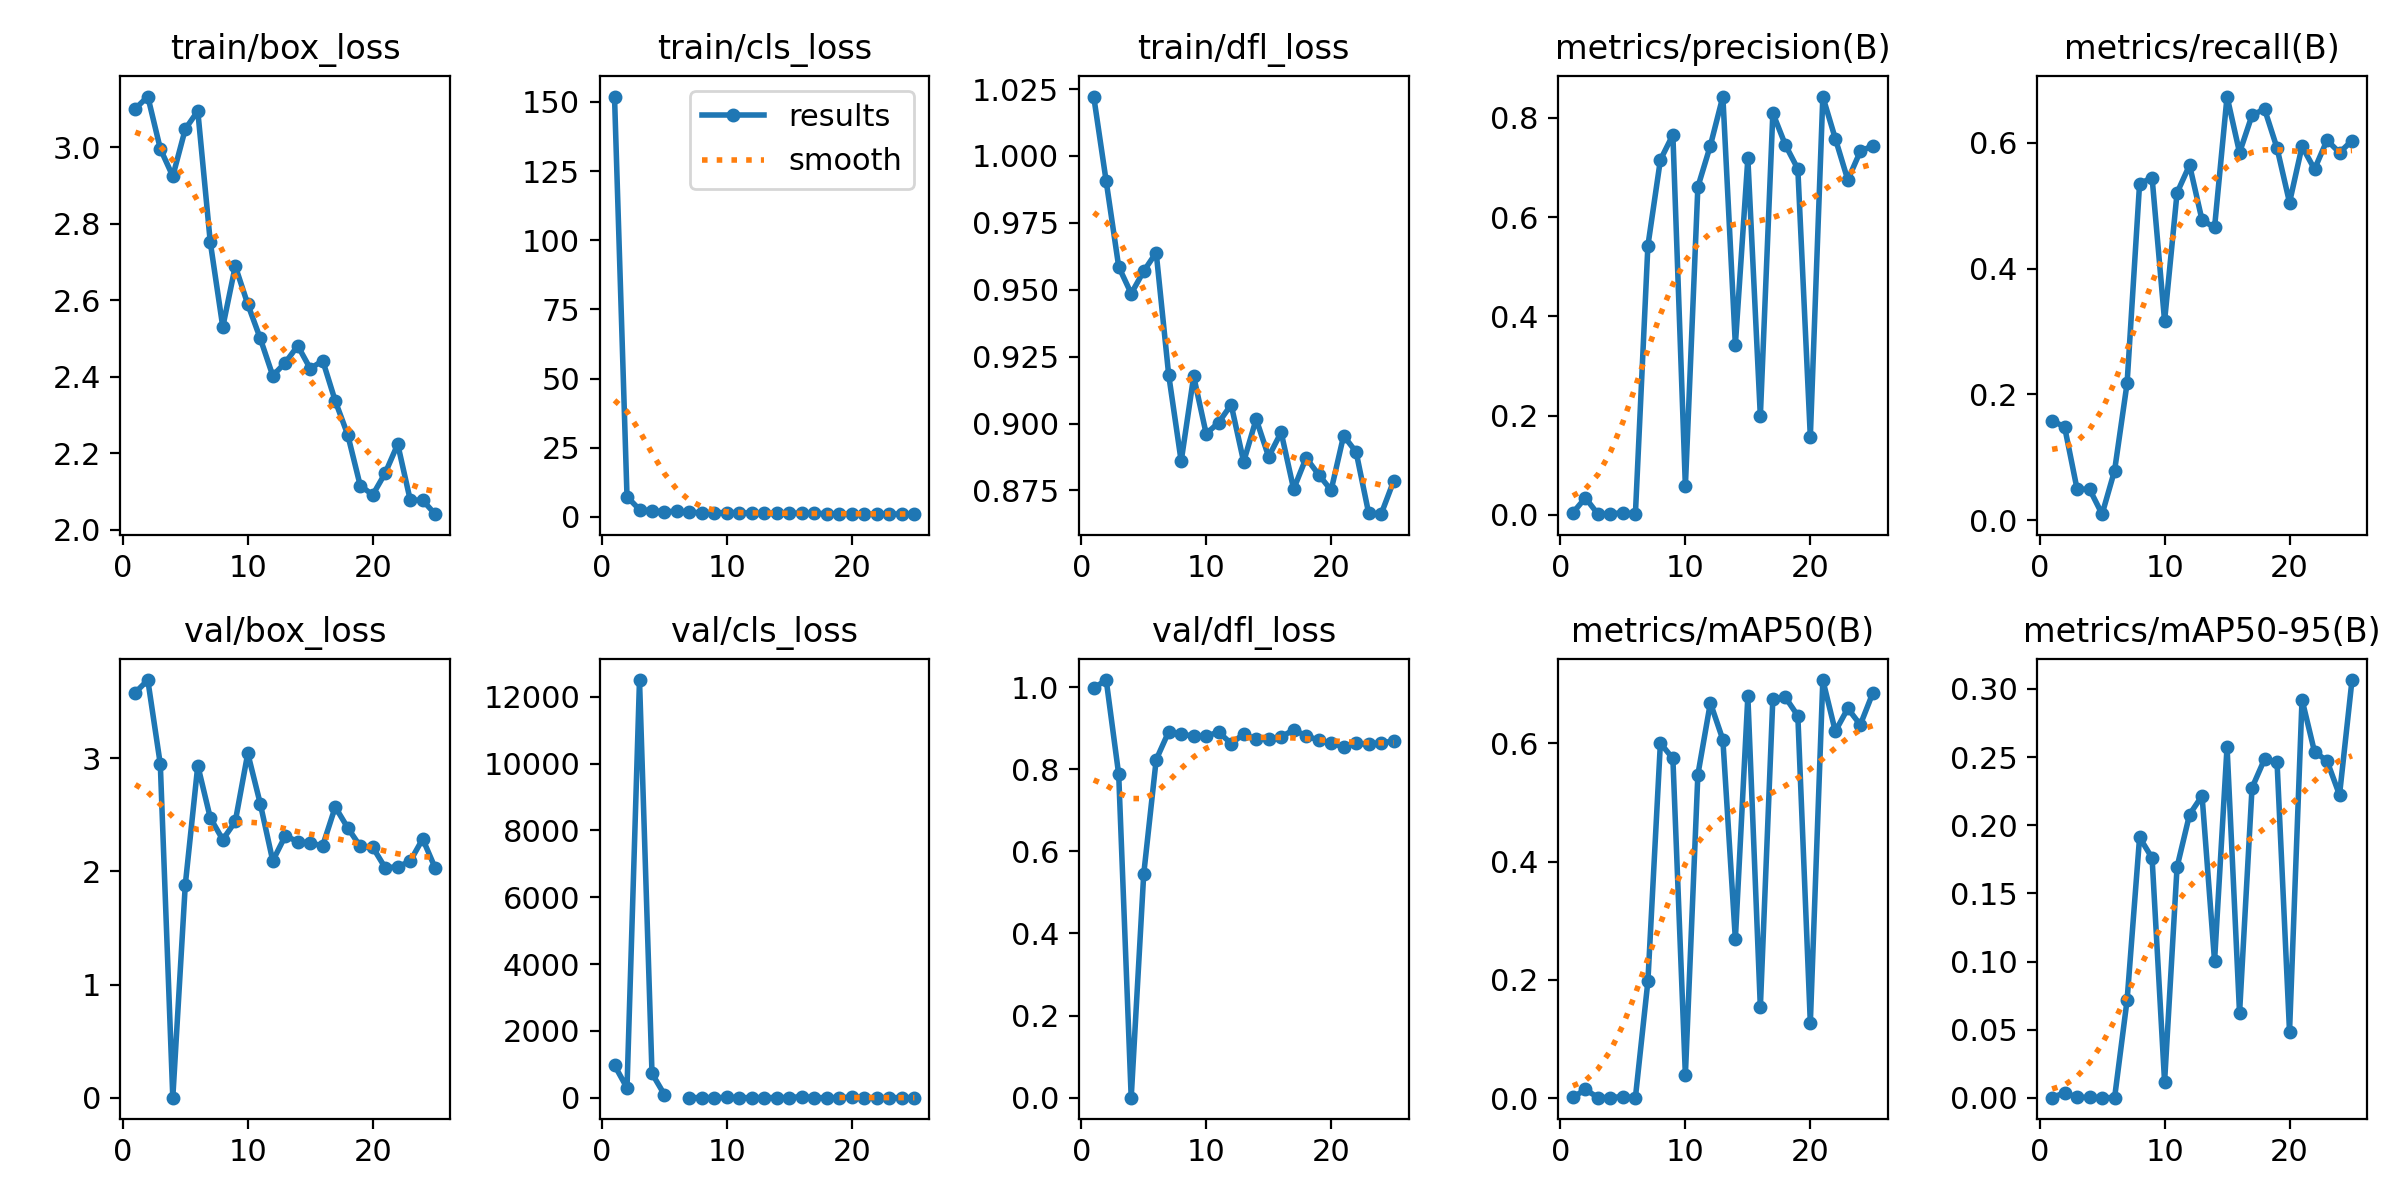

Source data for this figure (header and first rows):
epoch, train/box_loss, train/cls_loss, train/dfl_loss, metrics/precision(B), metrics/recall(B), metrics/mAP50(B), metrics/mAP50-95(B), val/box_loss, val/cls_loss, val/dfl_loss, lr/pg0, lr/pg1, lr/pg2
1, 3.101, 151.9, 1.022, 0.00455, 0.1584, 0.00132, 0.00027, 3.582, 972.9, 0.998, 0.00052, 0.00052, 0.00052
2, 3.133, 7.282, 0.9905, 0.03444, 0.1485, 0.01462, 0.00387, 3.692, 292.2, 1.018, 0.001018, 0.001018, 0.001018
3, 2.996, 2.665, 0.9586, 0.0018, 0.0495, 0.00095, 0.00043, 2.948, 12498, 0.7876, 0.001473, 0.001473, 0.001473
4, 2.925, 2.128, 0.9486, 0.0018, 0.0495, 0.00095, 0.00043, 0, 725.1, 0, 0.001762, 0.001762, 0.001762
5, 3.048, 1.906, 0.9569, 0.00483, 0.0099, 0.00246, 0.00025, 1.883, 88.42, 0.5439, 0.001762, 0.001762, 0.001762
6, 3.095, 2.014, 0.9639, 0.00159, 0.07921, 0.00073, 0.0002, 2.936, inf, 0.8234, 0.001683, 0.001683, 0.001683
7, 2.752, 1.696, 0.9182, 0.5421, 0.2178, 0.1974, 0.07173, 2.474, 2.618, 0.8917, 0.001604, 0.001604, 0.001604
8, 2.53, 1.49, 0.8859, 0.7149, 0.5346, 0.6, 0.1911, 2.281, 1.363, 0.8856, 0.001525, 0.001525, 0.001525
9, 2.689, 1.526, 0.9176, 0.7656, 0.5445, 0.5743, 0.176, 2.442, 1.248, 0.881, 0.001446, 0.001446, 0.001446
10, 2.59, 1.557, 0.8962, 0.0577, 0.3168, 0.03915, 0.01174, 3.044, 8.168, 0.8811, 0.001366, 0.001366, 0.001366
11, 2.5, 1.525, 0.9003, 0.6606, 0.5204, 0.5468, 0.1694, 2.599, 1.168, 0.8907, 0.001287, 0.001287, 0.001287
12, 2.403, 1.382, 0.9071, 0.7437, 0.5644, 0.6683, 0.2079, 2.093, 1.115, 0.8627, 0.001208, 0.001208, 0.001208
13, 2.437, 1.254, 0.8857, 0.8426, 0.4769, 0.606, 0.2216, 2.314, 1.141, 0.8861, 0.001129, 0.001129, 0.001129
14, 2.481, 1.289, 0.9016, 0.3426, 0.4653, 0.2688, 0.1004, 2.264, 4.643, 0.8731, 0.00105, 0.00105, 0.00105
15, 2.421, 1.318, 0.8876, 0.7179, 0.6733, 0.6791, 0.2576, 2.249, 0.9507, 0.8744, 0.0009704, 0.0009704, 0.0009704
16, 2.442, 1.378, 0.8967, 0.199, 0.5842, 0.1535, 0.0622, 2.228, 34.15, 0.8794, 0.0008912, 0.0008912, 0.0008912
17, 2.337, 1.244, 0.8755, 0.8093, 0.6436, 0.6753, 0.2275, 2.57, 0.9966, 0.8957, 0.000812, 0.000812, 0.000812
18, 2.248, 1.221, 0.8872, 0.7453, 0.6535, 0.6777, 0.2485, 2.386, 0.9514, 0.8818, 0.0007328, 0.0007328, 0.0007328
19, 2.115, 1.106, 0.8809, 0.6967, 0.5914, 0.6464, 0.2465, 2.222, 0.994, 0.8709, 0.0006536, 0.0006536, 0.0006536
20, 2.091, 1.061, 0.8751, 0.1572, 0.505, 0.1271, 0.04856, 2.215, 18.99, 0.8649, 0.0005744, 0.0005744, 0.0005744
21, 2.148, 1.081, 0.8954, 0.8422, 0.5941, 0.7068, 0.2921, 2.032, 0.8953, 0.8539, 0.0004952, 0.0004952, 0.0004952
22, 2.224, 1.161, 0.8894, 0.7579, 0.5579, 0.6201, 0.2539, 2.041, 1.016, 0.8631, 0.000416, 0.000416, 0.000416
23, 2.078, 1.098, 0.8666, 0.6746, 0.604, 0.6588, 0.2472, 2.091, 1.005, 0.8611, 0.0003368, 0.0003368, 0.0003368
24, 2.077, 0.9994, 0.8661, 0.7322, 0.5842, 0.6311, 0.2222, 2.288, 1.011, 0.8652, 0.0002576, 0.0002576, 0.0002576
25, 2.041, 0.9907, 0.8784, 0.7437, 0.6034, 0.6849, 0.3065, 2.029, 0.9006, 0.8682, 0.0001784, 0.0001784, 0.0001784
